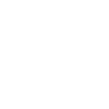
t = 0.00 s
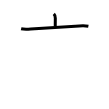
t = 2.00 s
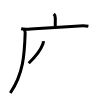
t = 4.00 s
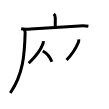
t = 6.00 s
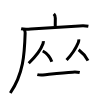
t = 8.00 s
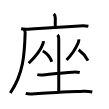
t = 10.00 s

The animated SVG that drew these frames (rendered in a browser with its animation timeline set to each time). Animation: 10 SMIL elements (animate=10); one cycle of 10.00 s.

<svg width="109px" height="109px" viewBox="0 0 px 109px" xmlns="http://www.w3.org/2000/svg" xmlns:xlink="http://www.w3.org/1999/xlink" xml:space="preserve" version="1.1"  baseProfile="full">
<path d="M53.81,13.88c1.22,1.22,1.51,2.87,1.51,4.4c0,0.79-0.07,4.96-0.07,7.71" style="fill:none;stroke:black;stroke-width:3;opacity:0">
  <animate attributeType="CSS" attributeName="opacity" from="0" to="1" begin="0s" dur="1s" repeatCount="Indefinite" fill="freeze" />
</path>
<path d="M21.13,28.82c2.87,0.68,6.55,0.48,9.61,0.24c15.51-1.19,32.65-2.29,48.51-3.1c3.13-0.16,6.05-0.3,9.13,0.28" style="fill:none;stroke:black;stroke-width:3;opacity:0">
  <animate attributeType="CSS" attributeName="opacity" from="0" to="1" begin="1s" dur="1s" repeatCount="Indefinite" fill="freeze" />
</path>
<path d="M24,29.5c0.88,0.88,1.2,2.13,1.16,3.36c-0.66,21.77-1.78,40.89-14.85,60.11" style="fill:none;stroke:black;stroke-width:3;opacity:0">
  <animate attributeType="CSS" attributeName="opacity" from="0" to="1" begin="2s" dur="1s" repeatCount="Indefinite" fill="freeze" />
</path>
<path d="M43.35,41.05c0.06,1.13-0.13,2.21-0.59,3.25C40.69,50.16,36,56.23,28.71,63.26" style="fill:none;stroke:black;stroke-width:3;opacity:0">
  <animate attributeType="CSS" attributeName="opacity" from="0" to="1" begin="3s" dur="1s" repeatCount="Indefinite" fill="freeze" />
</path>
<path d="M42.75,51c3.28,1.76,7.48,6.43,9.08,10.86" style="fill:none;stroke:black;stroke-width:3;opacity:0">
  <animate attributeType="CSS" attributeName="opacity" from="0" to="1" begin="4s" dur="1s" repeatCount="Indefinite" fill="freeze" />
</path>
<path d="M78.77,39.42c0.08,1.1,0.09,2.13-0.46,3.1c-2.03,4.88-6.2,11.76-11.74,17.42" style="fill:none;stroke:black;stroke-width:3;opacity:0">
  <animate attributeType="CSS" attributeName="opacity" from="0" to="1" begin="5s" dur="1s" repeatCount="Indefinite" fill="freeze" />
</path>
<path d="M78.62,49.75c3.95,2.88,6.99,6.49,9.35,10.87" style="fill:none;stroke:black;stroke-width:3;opacity:0">
  <animate attributeType="CSS" attributeName="opacity" from="0" to="1" begin="6s" dur="1s" repeatCount="Indefinite" fill="freeze" />
</path>
<path d="M37.31,74.62c1.57,0.38,4.01,0.5,5.56,0.34c8.95-0.94,20.41-2.36,29.76-2.83c2.27-0.11,4.9-0.12,7.11,0.39" style="fill:none;stroke:black;stroke-width:3;opacity:0">
  <animate attributeType="CSS" attributeName="opacity" from="0" to="1" begin="7s" dur="1s" repeatCount="Indefinite" fill="freeze" />
</path>
<path d="M25.73,93.33c2.79,0.99,6.64,0.55,9.53,0.34c14.21-1.03,34.73-1.85,47.99-2.45c3.08-0.14,6.04,0.1,9.03,0.74" style="fill:none;stroke:black;stroke-width:3;opacity:0">
  <animate attributeType="CSS" attributeName="opacity" from="0" to="1" begin="8s" dur="1s" repeatCount="Indefinite" fill="freeze" />
</path>
<path d="M57.53,34.87c0.74,0.74,1.22,2.01,1.22,3.56c0,9.95,0,39.29,0,52.7" style="fill:none;stroke:black;stroke-width:3;opacity:0">
  <animate attributeType="CSS" attributeName="opacity" from="0" to="1" begin="9s" dur="1s" repeatCount="Indefinite" fill="freeze" />
</path>
</svg>
